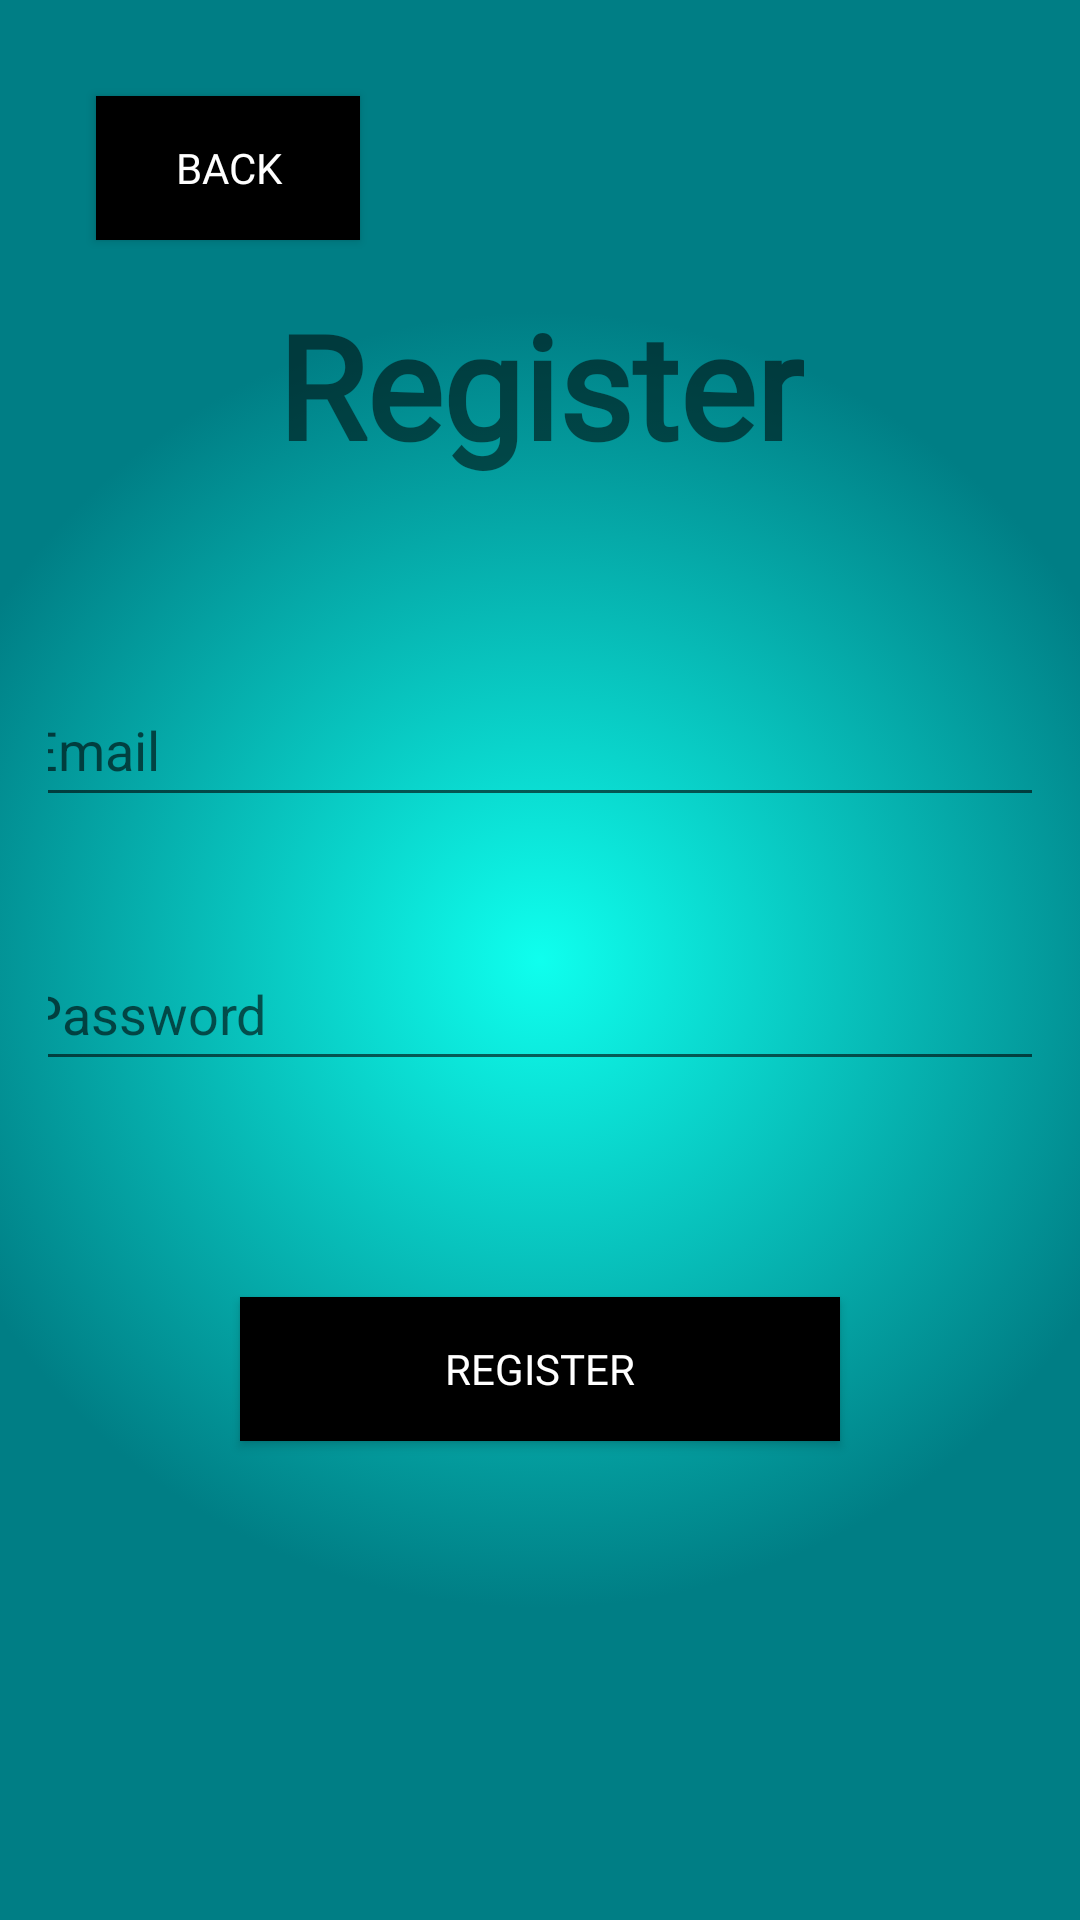

Here is an Android app screen rendered from its layout file. Give the layout XML and the strings, colors and styles it references.
<!-- AndroidManifest.xml: application theme Theme.ST10082074TridentTimeTracker -->
<!-- res/layout/activity_register.xml -->
<?xml version="1.0" encoding="utf-8"?>
<androidx.constraintlayout.widget.ConstraintLayout xmlns:android="http://schemas.android.com/apk/res/android"
    xmlns:app="http://schemas.android.com/apk/res-auto"
    xmlns:tools="http://schemas.android.com/tools"
    android:layout_width="match_parent"
    android:layout_height="match_parent"
    android:background="@drawable/gradient_background"
    android:padding="16dp"
    tools:context=".RegisterActivity">

    <Button
        android:id="@+id/buttonBack"
        android:layout_width="wrap_content"
        android:layout_height="wrap_content"
        android:layout_marginStart="16dp"
        android:layout_marginTop="16dp"
        android:background="#000000"
        android:fontFamily="@font/archivo_black"
        android:text="Back"
        android:textColor="#FFFFFF"
        app:layout_constraintStart_toStartOf="parent"
        app:layout_constraintTop_toTopOf="parent" />

    <TextView
        android:id="@+id/textViewHeading"
        android:layout_width="wrap_content"
        android:layout_height="wrap_content"
        android:layout_marginTop="80dp"
        android:fontFamily="@font/lobster_two"
        android:gravity="center_vertical"
        android:text="Register"
        android:textSize="48sp"
        android:textStyle="bold"
        app:layout_constraintEnd_toEndOf="parent"
        app:layout_constraintStart_toStartOf="parent"
        app:layout_constraintTop_toTopOf="parent" />

    <EditText
        android:id="@+id/editTextEmail"
        android:layout_width="350dp"
        android:layout_height="wrap_content"
        android:layout_marginTop="64dp"
        android:hint="Email"
        android:importantForAutofill="no"
        android:inputType="textEmailAddress"
        android:minHeight="48dp"
        app:layout_constraintEnd_toEndOf="parent"
        app:layout_constraintHorizontal_bias="0.524"
        app:layout_constraintStart_toStartOf="parent"
        app:layout_constraintTop_toBottomOf="@+id/textViewHeading"
        tools:ignore="MissingConstraints" />

    <EditText
        android:id="@+id/editTextPassword"
        android:layout_width="350dp"
        android:layout_height="wrap_content"
        android:layout_marginTop="40dp"
        android:hint="Password"
        android:importantForAutofill="no"
        android:inputType="textPassword"
        android:minHeight="48dp"
        app:layout_constraintEnd_toEndOf="parent"
        app:layout_constraintStart_toStartOf="parent"
        app:layout_constraintTop_toBottomOf="@id/editTextEmail" />

    <Button
        android:id="@+id/buttonRegister"
        android:layout_width="200dp"
        android:layout_height="wrap_content"
        android:layout_marginTop="72dp"
        android:background="#000000"
        android:fontFamily="@font/archivo_black"
        android:text="Register"
        android:textColor="#FFFFFF"
        app:layout_constraintEnd_toEndOf="parent"
        app:layout_constraintStart_toStartOf="parent"
        app:layout_constraintTop_toBottomOf="@id/editTextPassword"
        tools:ignore="DuplicateSpeakableTextCheck" />

</androidx.constraintlayout.widget.ConstraintLayout>
<!-- resources referenced by this layout -->
<resources>
  <!-- drawable gradient_background (drawable) -->
  <?xml version="1.0" encoding="utf-8"?>
  <selector xmlns:android="http://schemas.android.com/apk/res/android">
  
      <item>
          <shape>
              <gradient
                  android:startColor="#0fffee"
                  android:endColor="#007e85"
                  android:type="radial"
                  android:centerX="0.5"
                  android:centerY="0.5"
                  android:gradientRadius="60%"
              />
          </shape>
      </item>
  
  </selector>
  <style name="Theme.ST10082074TridentTimeTracker" parent="Theme.MaterialComponents.DayNight.DarkActionBar">
          
          <item name="colorPrimary">@color/purple_500</item>
          <item name="colorPrimaryVariant">@color/purple_700</item>
          <item name="colorOnPrimary">@color/white</item>
          
          <item name="colorSecondary">@color/teal_200</item>
          <item name="colorSecondaryVariant">@color/teal_700</item>
          <item name="colorOnSecondary">@color/black</item>
          
          <item name="android:statusBarColor">?attr/colorPrimaryVariant</item>
          
      </style>
  <!-- not gathered from this repository: default colours our renderer supplied (Android Studio template values) -->
  <color name="purple_500">#FF6200EE</color>
  <color name="purple_700">#FF3700B3</color>
  <color name="teal_200">#FF03DAC5</color>
  <color name="teal_700">#FF018786</color>
  <color name="black">#FF000000</color>
  <color name="white">#FFFFFFFF</color>
</resources>
